Image classification data set "data" (vaishgandikota-collab/Defect-detector on GitHub). Class labels (6): crazing, inclusion, normal, pitted surface, rolled-in scale, scratches.

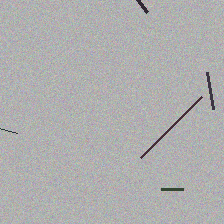
Label: scratches

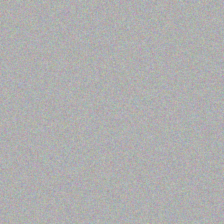
Label: normal

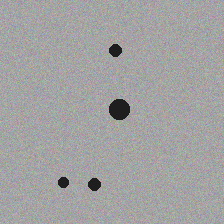
Label: inclusion

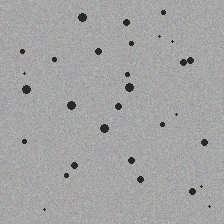
Label: pitted surface

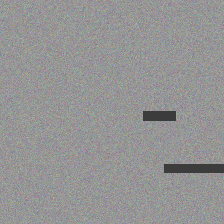
Label: rolled-in scale

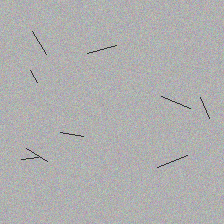
Label: crazing
